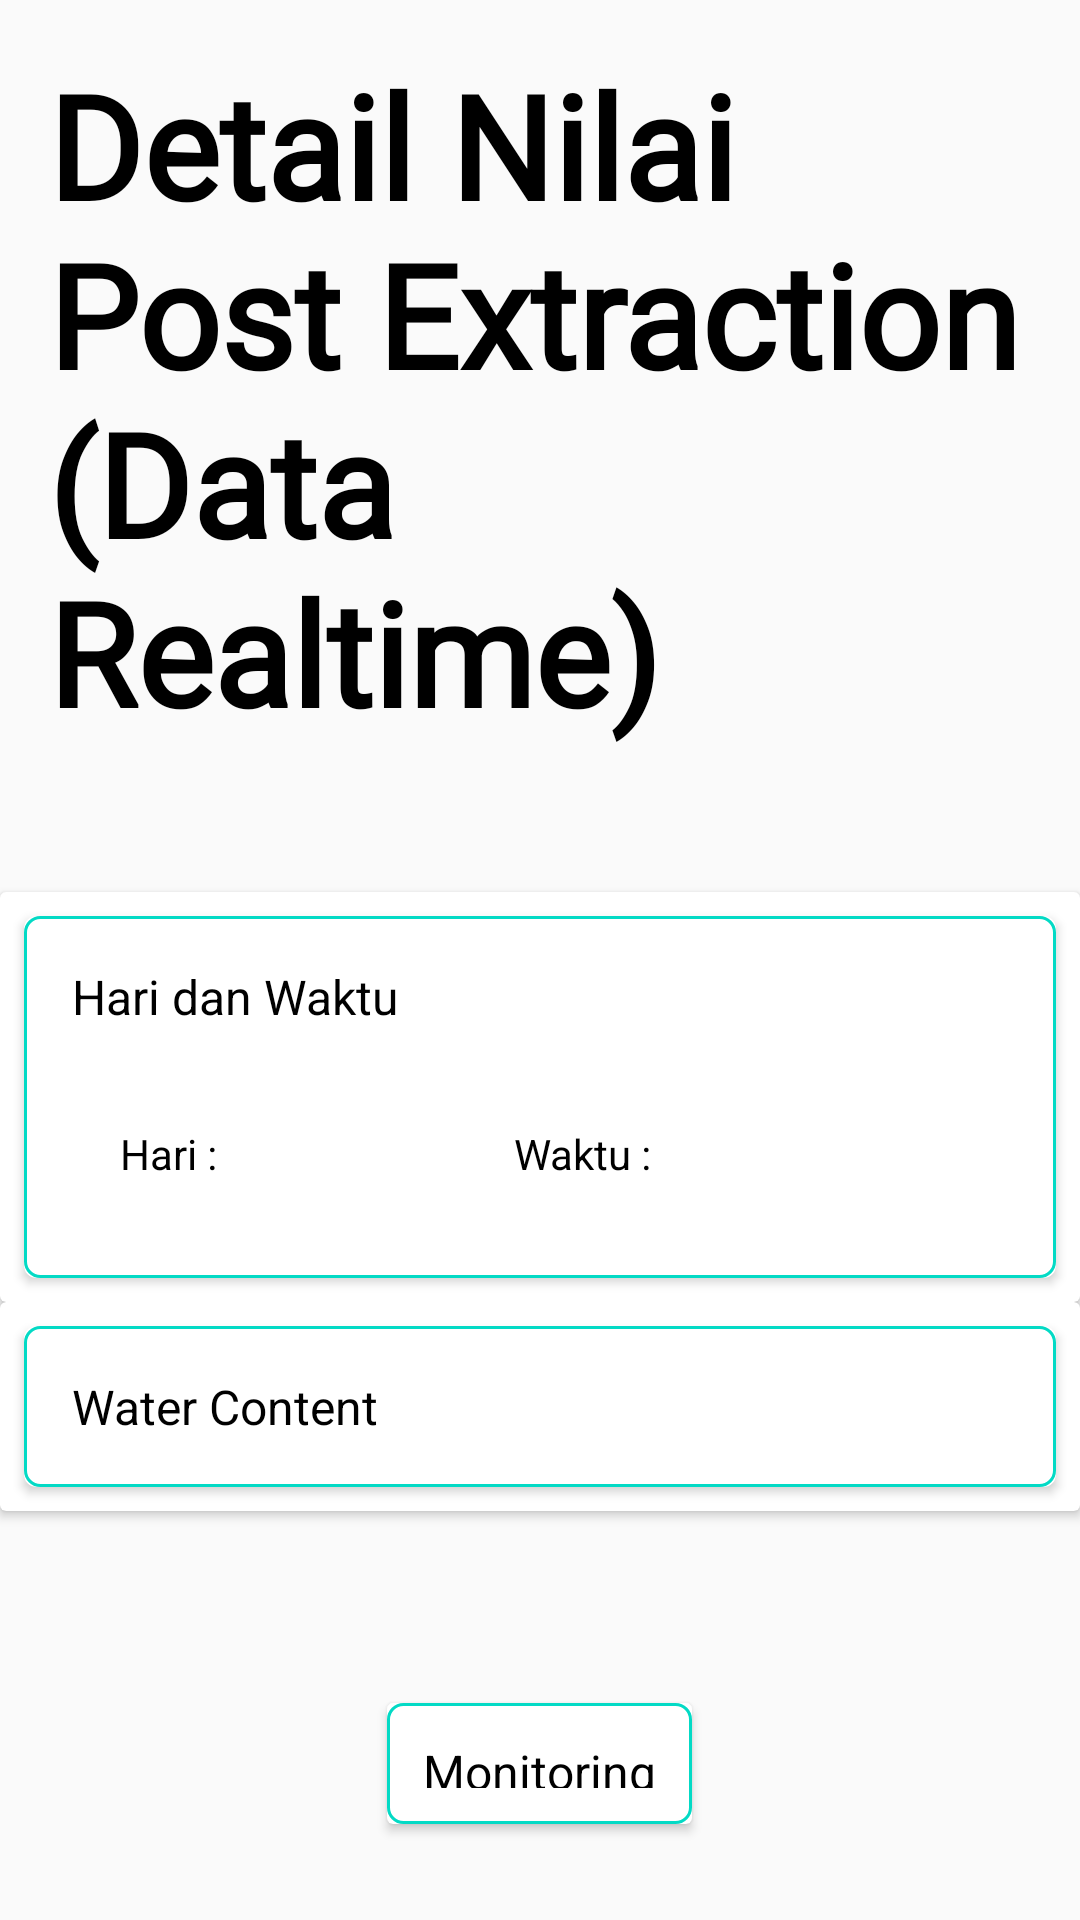

Layout XML and referenced resources for this Android screen:
<!-- AndroidManifest.xml: application theme AppTheme -->
<!-- res/layout/activity_detail_nilai_post_extraction.xml -->
<?xml version="1.0" encoding="utf-8"?>
<RelativeLayout xmlns:android="http://schemas.android.com/apk/res/android"
    xmlns:app="http://schemas.android.com/apk/res-auto"
    xmlns:tools="http://schemas.android.com/tools"
    android:layout_width="match_parent"
    android:layout_height="match_parent"
    tools:context=".post_extraction.DetailNilaiPostExtraction">

    <TextView
        android:id="@+id/tv_title"
        android:layout_width="wrap_content"
        android:layout_height="wrap_content"
        android:fontFamily="@font/shadowsintolight"
        android:padding="16dp"
        android:text="Detail Nilai Post Extraction (Data Realtime)"
        android:textSize="48sp"
        android:textStyle="bold"
        android:textColor="@android:color/black"
        android:layout_marginBottom="32dp"
        app:layout_constraintBottom_toBottomOf="parent"
        app:layout_constraintLeft_toLeftOf="parent"
        app:layout_constraintRight_toRightOf="parent"
        app:layout_constraintTop_toTopOf="parent" />

    <include
        layout="@layout/layout_date"
        android:layout_below="@+id/tv_title"
        android:layout_height="wrap_content"
        android:layout_width="match_parent" />
    <include
        layout="@layout/layout_water_content"
        android:layout_below="@+id/cv_date"
        android:layout_height="wrap_content"
        android:layout_width="match_parent" />

    <include
        layout="@layout/btn_monitoring"
        android:layout_below="@+id/cv_water_content"
        android:layout_height="wrap_content"
        android:layout_width="wrap_content"
        android:layout_marginTop="64dp"
        android:layout_marginBottom="32dp"
        android:layout_centerInParent="true"/>

    <androidx.cardview.widget.CardView
        android:id="@+id/btn_prediction_viscosity_content"
        android:layout_width="wrap_content"
        android:layout_height="wrap_content"
        android:clickable="true"
        android:focusable="true"
        android:elevation="2dp"
        android:foreground="?android:attr/selectableItemBackground"
        android:layout_centerInParent="true"
        android:layout_below="@+id/btn_monitoring">

        <LinearLayout
            android:layout_width="match_parent"
            android:layout_height="match_parent"
            android:background="@drawable/card">
        <TextView
            android:layout_width="wrap_content"
            android:layout_height="wrap_content"
            android:padding="12dp"
            android:layout_gravity="center"
            android:textColor="@android:color/black"
            android:text="Prediksi Viscosity Fenol + Flavonoid Content"
            android:textSize="16sp"/>

        </LinearLayout>
    </androidx.cardview.widget.CardView>

</RelativeLayout>
<!-- res/layout/layout_date.xml (included above) -->
<?xml version="1.0" encoding="utf-8"?>
<androidx.cardview.widget.CardView xmlns:android="http://schemas.android.com/apk/res/android"
    xmlns:app="http://schemas.android.com/apk/res-auto"
    android:id="@+id/cv_date"
    android:layout_width="match_parent"
    android:layout_height="match_parent"
    android:elevation="2dp"
    android:focusable="true">

    <LinearLayout
        android:layout_width="match_parent"
        android:layout_height="match_parent"
        android:orientation="vertical">

        <androidx.cardview.widget.CardView
            android:layout_width="match_parent"
            android:layout_height="wrap_content"
            android:layout_margin="8dp"
            app:cardCornerRadius="4dp">

            <LinearLayout
                android:layout_width="match_parent"
                android:layout_height="match_parent"
                android:background="@drawable/card"
                android:orientation="vertical">

                <TextView
                    android:layout_width="wrap_content"
                    android:layout_height="wrap_content"
                    android:layout_marginStart="16dp"
                    android:layout_marginTop="16dp"
                    android:layout_marginBottom="16dp"
                    android:text="Hari dan Waktu"
                    android:textColor="@android:color/black"
                    android:textSize="16sp" />

                <LinearLayout
                    android:layout_width="match_parent"
                    android:layout_height="wrap_content"
                    android:layout_marginBottom="32dp"
                    android:orientation="horizontal"
                    android:weightSum="2">

                    <TextView
                        android:layout_width="0dp"
                        android:layout_height="wrap_content"
                        android:layout_marginStart="32dp"
                        android:layout_marginTop="16dp"
                        android:layout_marginEnd="16dp"
                        android:layout_weight="1"
                        android:text="Hari : "
                        android:textColor="@android:color/black"
                        android:textSize="14sp" />

                    <TextView
                        android:layout_width="wrap_content"
                        android:layout_height="wrap_content"
                        android:layout_marginStart="16dp"
                        android:layout_marginTop="16dp"
                        android:layout_marginEnd="32dp"
                        android:layout_weight="1"
                        android:text="Waktu : "
                        android:textColor="@android:color/black"
                        android:textSize="14sp" />
                </LinearLayout>
            </LinearLayout>
        </androidx.cardview.widget.CardView>


    </LinearLayout>

</androidx.cardview.widget.CardView>
<!-- res/layout/layout_water_content.xml (included above) -->
<?xml version="1.0" encoding="utf-8"?>
<androidx.cardview.widget.CardView xmlns:android="http://schemas.android.com/apk/res/android"
    android:id="@+id/cv_water_content"
    android:layout_width="match_parent"
    android:layout_height="match_parent"
    xmlns:app="http://schemas.android.com/apk/res-auto"
    android:elevation="2dp"
    android:focusable="true">

    <androidx.cardview.widget.CardView
        android:layout_width="match_parent"
        android:layout_height="wrap_content"
        android:layout_margin="8dp"
        app:cardCornerRadius="4dp">

        <LinearLayout
            android:layout_width="match_parent"
            android:layout_height="match_parent"
            android:background="@drawable/card"
            android:orientation="vertical">

            <TextView
                android:layout_width="wrap_content"
                android:layout_height="wrap_content"
                android:layout_marginStart="16dp"
                android:layout_marginTop="16dp"
                android:layout_marginBottom="16dp"
                android:text="Water Content"
                android:maxLines="5"
                android:nestedScrollingEnabled="true"
                android:textColor="@android:color/black"
                android:textSize="16sp" />
        </LinearLayout>
    </androidx.cardview.widget.CardView>

</androidx.cardview.widget.CardView>
<!-- res/layout/btn_monitoring.xml (included above) -->
<?xml version="1.0" encoding="utf-8"?>
<androidx.cardview.widget.CardView xmlns:android="http://schemas.android.com/apk/res/android"
    xmlns:app="http://schemas.android.com/apk/res-auto"
    android:id="@+id/btn_monitoring"
    android:layout_width="wrap_content"
    android:layout_height="wrap_content"
    android:clickable="true"
    android:focusable="true"
    android:elevation="2dp"
    android:foreground="?android:attr/selectableItemBackground">

    <LinearLayout
        android:layout_width="match_parent"
        android:layout_height="match_parent"
        android:background="@drawable/card">

        <TextView
            android:layout_width="wrap_content"
            android:layout_height="wrap_content"
            android:padding="12dp"
            android:layout_gravity="center"
            android:textColor="@android:color/black"
            android:text="Monitoring"
            android:textSize="16sp" />
    </LinearLayout>

</androidx.cardview.widget.CardView>
<!-- resources referenced by this layout -->
<resources>
  <!-- drawable card (drawable) -->
  <?xml version="1.0" encoding="utf-8"?>
  <shape xmlns:android="http://schemas.android.com/apk/res/android"
      android:shape="rectangle">
      <corners android:radius="5dp"/>
      <stroke android:width="1dp"
          android:color="@color/colorAccent"/>
  </shape>
  <style name="AppTheme" parent="Theme.AppCompat.Light.DarkActionBar">
          
          <item name="colorPrimary">@color/colorPrimary</item>
          <item name="colorPrimaryDark">@color/colorPrimaryDark</item>
          <item name="colorAccent">@color/colorAccent</item>
          <item name="windowActionBar">false</item>
          <item name="windowNoTitle">true</item>
  
      </style>
  <!-- not gathered from this repository: default colours our renderer supplied (Android Studio template values) -->
  <color name="colorPrimary">#FF6200EE</color>
  <color name="colorPrimaryDark">#FF3700B3</color>
  <color name="colorAccent">#FF03DAC5</color>
</resources>
